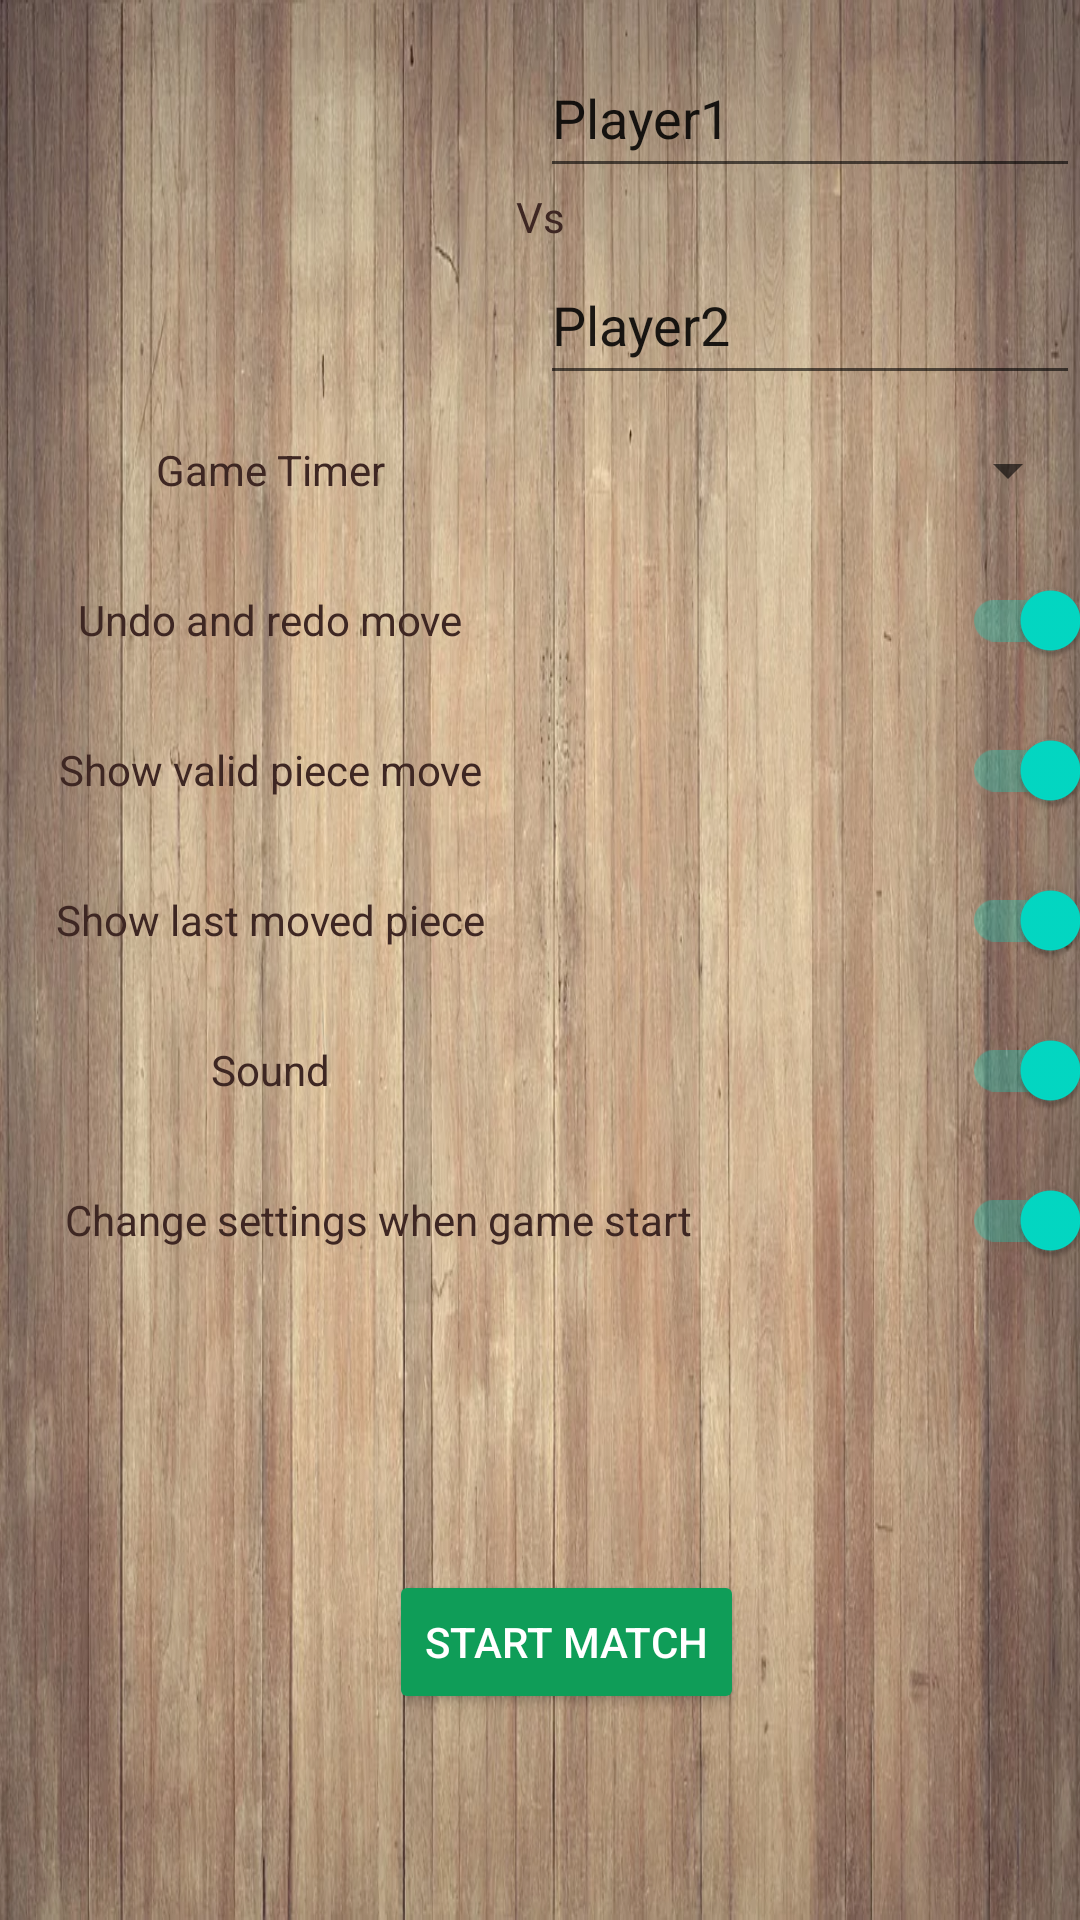

Here is an Android app screen rendered from its layout file. Give the layout XML and the strings, colors and styles it references.
<!-- AndroidManifest.xml: application theme Theme.Chess -->
<!-- res/layout/activity_match_setting.xml -->
<?xml version="1.0" encoding="utf-8"?>
<androidx.constraintlayout.widget.ConstraintLayout xmlns:android="http://schemas.android.com/apk/res/android"
    xmlns:app="http://schemas.android.com/apk/res-auto"
    xmlns:tools="http://schemas.android.com/tools"
    android:layout_width="match_parent"
    android:layout_height="match_parent"
    tools:context=".activities.offline.MatchSettingActivity"
    android:background="@drawable/bg_wood">

    <LinearLayout
        android:layout_width="match_parent"
        android:layout_height="wrap_content"

        android:orientation="vertical"
        app:layout_constraintBottom_toTopOf="@id/btnStart"
        app:layout_constraintEnd_toEndOf="parent"
        app:layout_constraintHorizontal_bias="1.0"
        app:layout_constraintStart_toStartOf="parent"
        app:layout_constraintTop_toTopOf="parent"
        app:layout_constraintVertical_bias="0.12">

        <LinearLayout
            android:id="@+id/linearLayoutPlayer1"
            android:layout_width="match_parent"
            android:layout_height="50dp"
            android:orientation="horizontal"
            android:weightSum="2">

            <ImageView
                android:id="@+id/imgPlayer1"
                android:layout_width="0dp"
                android:layout_height="match_parent"
                android:layout_weight="1"
                app:srcCompat="@drawable/wk"
                android:contentDescription="@string/player1_image" />

            <EditText
                android:id="@+id/editTextPlayer1"
                android:layout_width="0dp"
                android:layout_height="match_parent"
                android:layout_weight="1"
                android:hint="@string/player_name"
                android:importantForAutofill="no"
                android:inputType="textPersonName"
                android:text="@string/player1" />

        </LinearLayout>

        <TextView
            android:id="@+id/txtVs"
            android:layout_width="match_parent"
            android:layout_height="wrap_content"
            android:text="@string/vs"
            android:textAlignment="center"
            android:textColor="#3E2723" />
        <LinearLayout
            android:id="@+id/linearLayoutPlayer2"
            android:layout_width="match_parent"
            android:layout_height="50dp"
            android:orientation="horizontal"
            android:weightSum="2">

            <ImageView
                android:id="@+id/imgPlayer2"
                android:layout_width="0dp"
                android:layout_height="match_parent"
                android:layout_weight="1"
                app:srcCompat="@drawable/bk"
                android:contentDescription="@string/player2_image" />

            <EditText
                android:id="@+id/editTextPlayer2"
                android:layout_width="0dp"
                android:layout_height="match_parent"
                android:layout_weight="1"
                android:ems="10"
                android:inputType="textPersonName"
                android:text="@string/player2"
                android:importantForAutofill="no"
                android:hint="@string/player_name"/>

        </LinearLayout>

        <LinearLayout
            android:id="@+id/linearLayoutTimerOption"
            android:layout_width="match_parent"
            android:layout_height="50dp"
            android:orientation="horizontal"
            android:weightSum="2">

            <TextView
                android:id="@+id/txtTimer"
                android:layout_width="0dp"
                android:layout_height="match_parent"
                android:layout_weight="1"
                android:gravity="center"
                android:text="@string/game_timer"
                android:textColor="#3E2723"/>

            <Spinner
                android:id="@+id/timerDropdown"
                android:layout_width="0dp"
                android:layout_height="match_parent"
                android:layout_weight="1"
                android:spinnerMode="dropdown"
                tools:ignore="SpeakableTextPresentCheck" />

            <EditText
                android:id="@+id/editTextTimer"
               android:hint="@string/custom_timer_limit_hint"
                android:layout_width="0dp"
                android:layout_height="match_parent"
                android:layout_weight="1"
                android:inputType="number"
                />


        </LinearLayout>

        <LinearLayout
            android:id="@+id/linearLayoutUndoRedo"
            android:layout_width="match_parent"
            android:layout_height="50dp"
            android:orientation="horizontal"
            android:weightSum="2">

            <TextView
                android:id="@+id/txtUndoRedo"
                android:layout_width="0dp"
                android:layout_height="match_parent"
                android:layout_weight="1"
                android:text="@string/undo_and_redo_move"
                android:gravity="center"
                android:textColor="#3E2723"/>


            <androidx.appcompat.widget.SwitchCompat
                android:id="@+id/switchUndoRedo"
                android:layout_width="0dp"
                android:layout_height="match_parent"
                android:layout_weight="1"
                android:checked="true"/>


        </LinearLayout>

        <LinearLayout
            android:id="@+id/linearLayoutShowAvailableMove"
            android:layout_width="match_parent"
            android:layout_height="50dp"
            android:orientation="horizontal"
            android:weightSum="2">

            <TextView
                android:id="@+id/txtShowAvailableMove"
                android:layout_width="0dp"
                android:layout_height="match_parent"
                android:layout_weight="1"
                android:text="@string/show_valid_piece_move"
                android:gravity="center"
                android:textColor="#3E2723"/>


            <androidx.appcompat.widget.SwitchCompat
                android:id="@+id/switchShowAvailableMove"
                android:layout_width="0dp"
                android:layout_height="match_parent"
                android:layout_weight="1"
                android:checked="true"/>


        </LinearLayout>

        <LinearLayout
            android:id="@+id/linearLayoutShowLastMove"
            android:layout_width="match_parent"
            android:layout_height="50dp"
            android:orientation="horizontal"
            android:weightSum="2">

            <TextView
                android:id="@+id/txtShowLastMove"
                android:layout_width="0dp"
                android:layout_height="match_parent"
                android:layout_weight="1"
                android:text="@string/show_last_moved_piece"
                android:gravity="center"
                android:textColor="#3E2723"/>


            <androidx.appcompat.widget.SwitchCompat
                android:id="@+id/switchShowLastMove"
                android:layout_width="0dp"
                android:layout_height="match_parent"
                android:layout_weight="1"
                android:checked="true"/>


        </LinearLayout>

        <LinearLayout
            android:id="@+id/linearLayoutSound"
            android:layout_width="match_parent"
            android:layout_height="50dp"
            android:orientation="horizontal"
            android:weightSum="2">

            <TextView
                android:id="@+id/txtSound"
                android:layout_width="0dp"
                android:layout_height="match_parent"
                android:layout_weight="1"
                android:text="@string/sound"
                android:gravity="center"
                android:textColor="#3E2723"/>


            <androidx.appcompat.widget.SwitchCompat
                android:id="@+id/switchSound"
                android:layout_width="0dp"
                android:layout_height="match_parent"
                android:layout_weight="1"
                android:checked="true"/>


        </LinearLayout>

        <LinearLayout
            android:id="@+id/linearLayoutChangeSetting"
            android:layout_width="match_parent"
            android:layout_height="50dp"
            android:orientation="horizontal"
            android:weightSum="2">

            <TextView
                android:id="@+id/txtChangeSetting"
                android:layout_width="0dp"
                android:layout_height="match_parent"
                android:layout_weight="1.4"
                android:text="@string/change_settings"
                android:gravity="center"
                android:textColor="#3E2723"/>


            <androidx.appcompat.widget.SwitchCompat
                android:id="@+id/switchChangeSetting"
                android:layout_width="0dp"
                android:layout_height="match_parent"
                android:layout_weight=".6"
                android:checked="true"/>


        </LinearLayout>
    </LinearLayout>

    <Button
        android:id="@+id/btnStart"
        android:layout_width="wrap_content"
        android:layout_height="wrap_content"
        android:backgroundTint="@color/green"
        android:text="@string/start_match"
        android:textColor="@color/white"
        app:layout_constraintBottom_toBottomOf="parent"
        app:layout_constraintEnd_toEndOf="parent"
        app:layout_constraintHorizontal_bias="0.536"
        app:layout_constraintStart_toStartOf="parent"
        app:layout_constraintTop_toTopOf="parent"
        app:layout_constraintVertical_bias="0.884"
        android:onClick="onStartClick"/>
</androidx.constraintlayout.widget.ConstraintLayout>
<!-- resources referenced by this layout -->
<resources>
  <color name="green">#0F9D58</color>
  <color name="white">#FFFFFFFF</color>
  <!-- drawable bg_wood: webp bitmap (drawable, 129152 bytes) -->
  <string name="change_settings">Change settings when game start</string>
  <string name="custom_timer_limit_hint">Time Limit</string>
  <string name="game_timer">Game Timer</string>
  <string name="player1">Player1</string>
  <string name="player1_image">player1 Image</string>
  <string name="player2">Player2</string>
  <string name="player2_image">player2 Image</string>
  <string name="player_name">Player Name</string>
  <string name="show_last_moved_piece">Show last moved piece</string>
  <string name="show_valid_piece_move">Show valid piece move</string>
  <string name="sound">Sound</string>
  <string name="start_match">Start Match</string>
  <string name="undo_and_redo_move">Undo and redo move</string>
  <string name="vs">Vs</string>
  <style name="Theme.Chess" parent="Theme.MaterialComponents.DayNight.DarkActionBar">
          
          <item name="colorPrimary">@color/purple_500</item>
          <item name="colorPrimaryVariant">@color/purple_700</item>
          <item name="colorOnPrimary">@color/white</item>
          
          <item name="colorSecondary">@color/teal_200</item>
          <item name="colorSecondaryVariant">@color/teal_700</item>
          <item name="colorOnSecondary">@color/black</item>
          
          <item name="android:statusBarColor" tools:targetApi="l">?attr/colorPrimaryVariant</item>
          
        
      </style>
  <color name="purple_500">#FF6200EE</color>
  <color name="purple_700">#FF3700B3</color>
  <color name="teal_200">#FF03DAC5</color>
  <color name="teal_700">#FF018786</color>
  <color name="black">#FF000000</color>
</resources>
